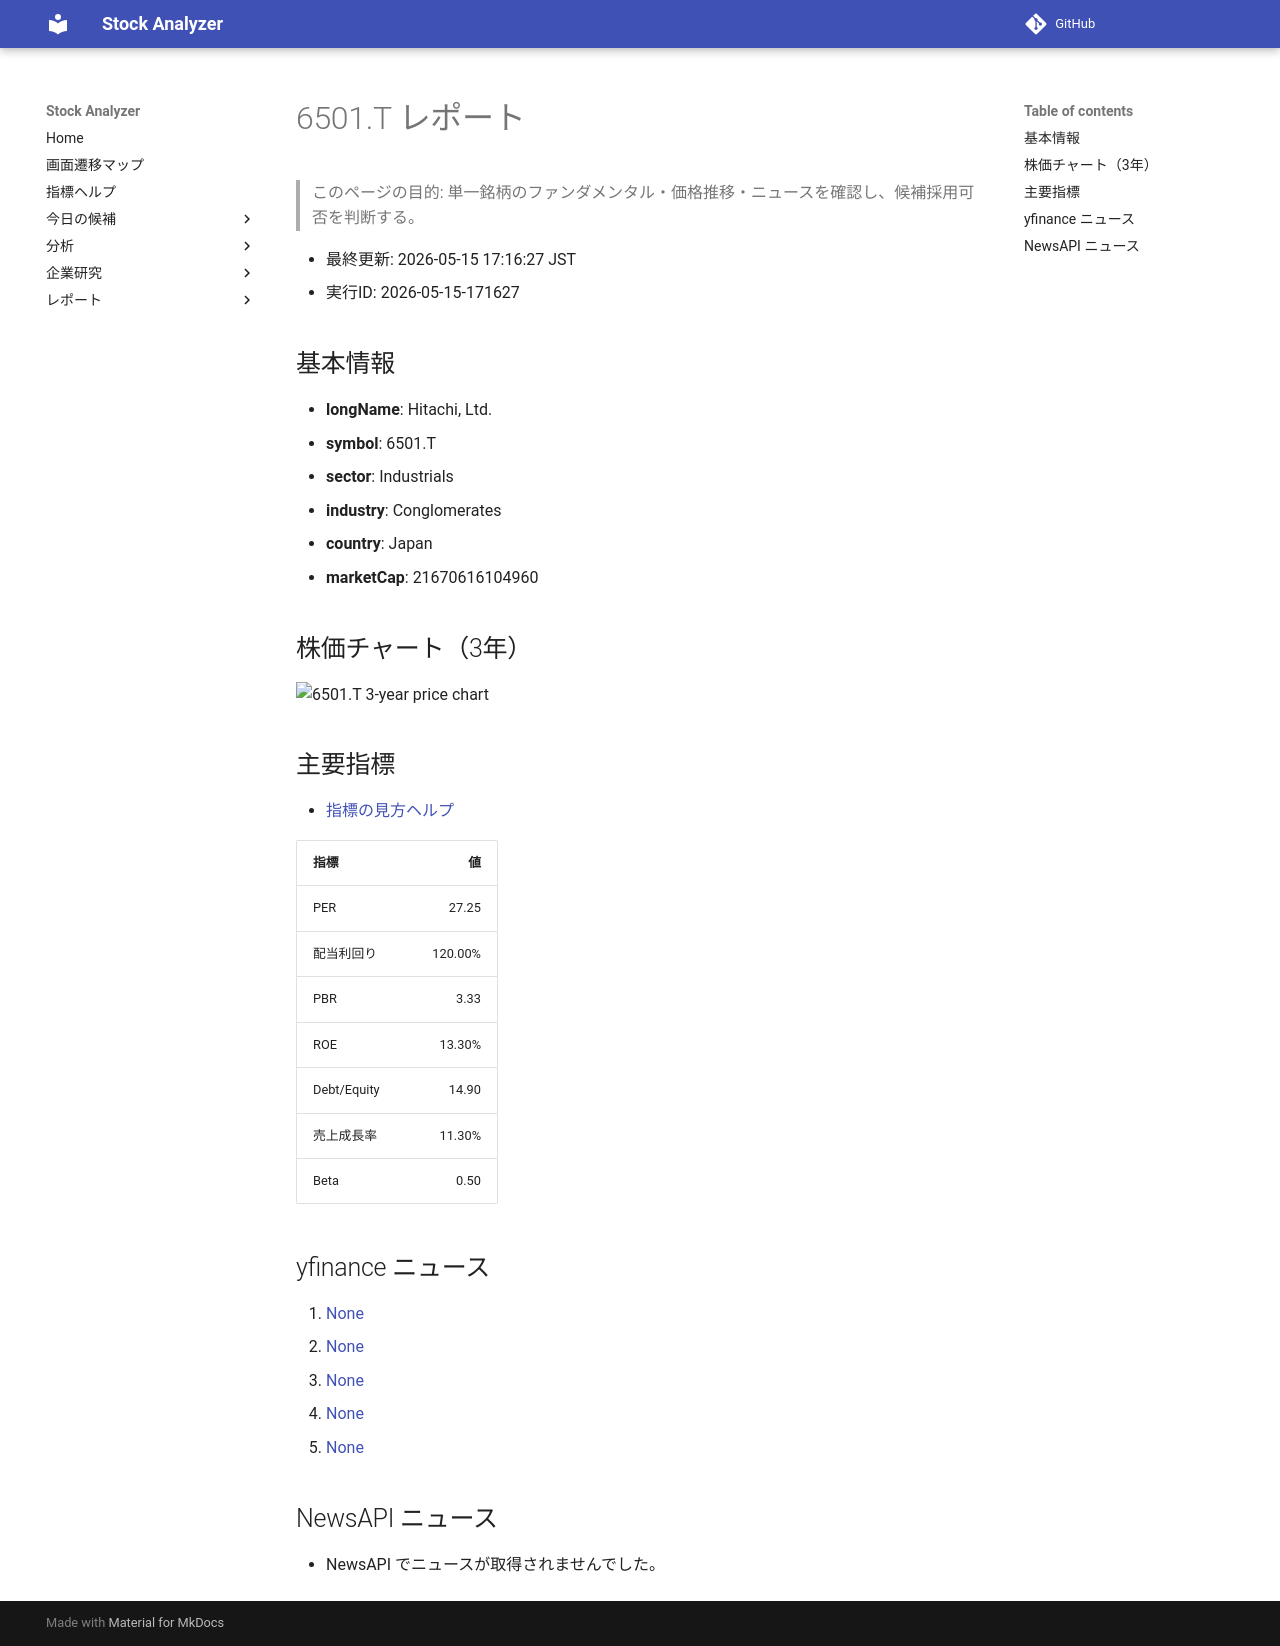

repository: Yumi-note/Making-APP · page: reports/2026-05-15/171627/6501_T/index.html · generator: mkdocs

# 6501.T レポート

> このページの目的: 単一銘柄のファンダメンタル・価格推移・ニュースを確認し、候補採用可否を判断する。

- 最終更新: 2026-05-15 17:16:27 JST
- 実行ID: 2026-05-15-171627

## 基本情報

- **longName**: Hitachi, Ltd.
- **symbol**: 6501.T
- **sector**: Industrials
- **industry**: Conglomerates
- **country**: Japan
- **marketCap**: 21670616104960

## 株価チャート（3年）

![6501.T 3-year price chart](6501_T_3y.png)

## 主要指標

- [指標の見方ヘルプ](../../../../indicators.md)

| 指標 | 値 |
|---|---:|
| PER | 27.25 |
| 配当利回り | 120.00% |
| PBR | 3.33 |
| ROE | 13.30% |
| Debt/Equity | 14.90 |
| 売上成長率 | 11.30% |
| Beta | 0.50 |

## yfinance ニュース

1. [None](None)
2. [None](None)
3. [None](None)
4. [None](None)
5. [None](None)

## NewsAPI ニュース

- NewsAPI でニュースが取得されませんでした。
